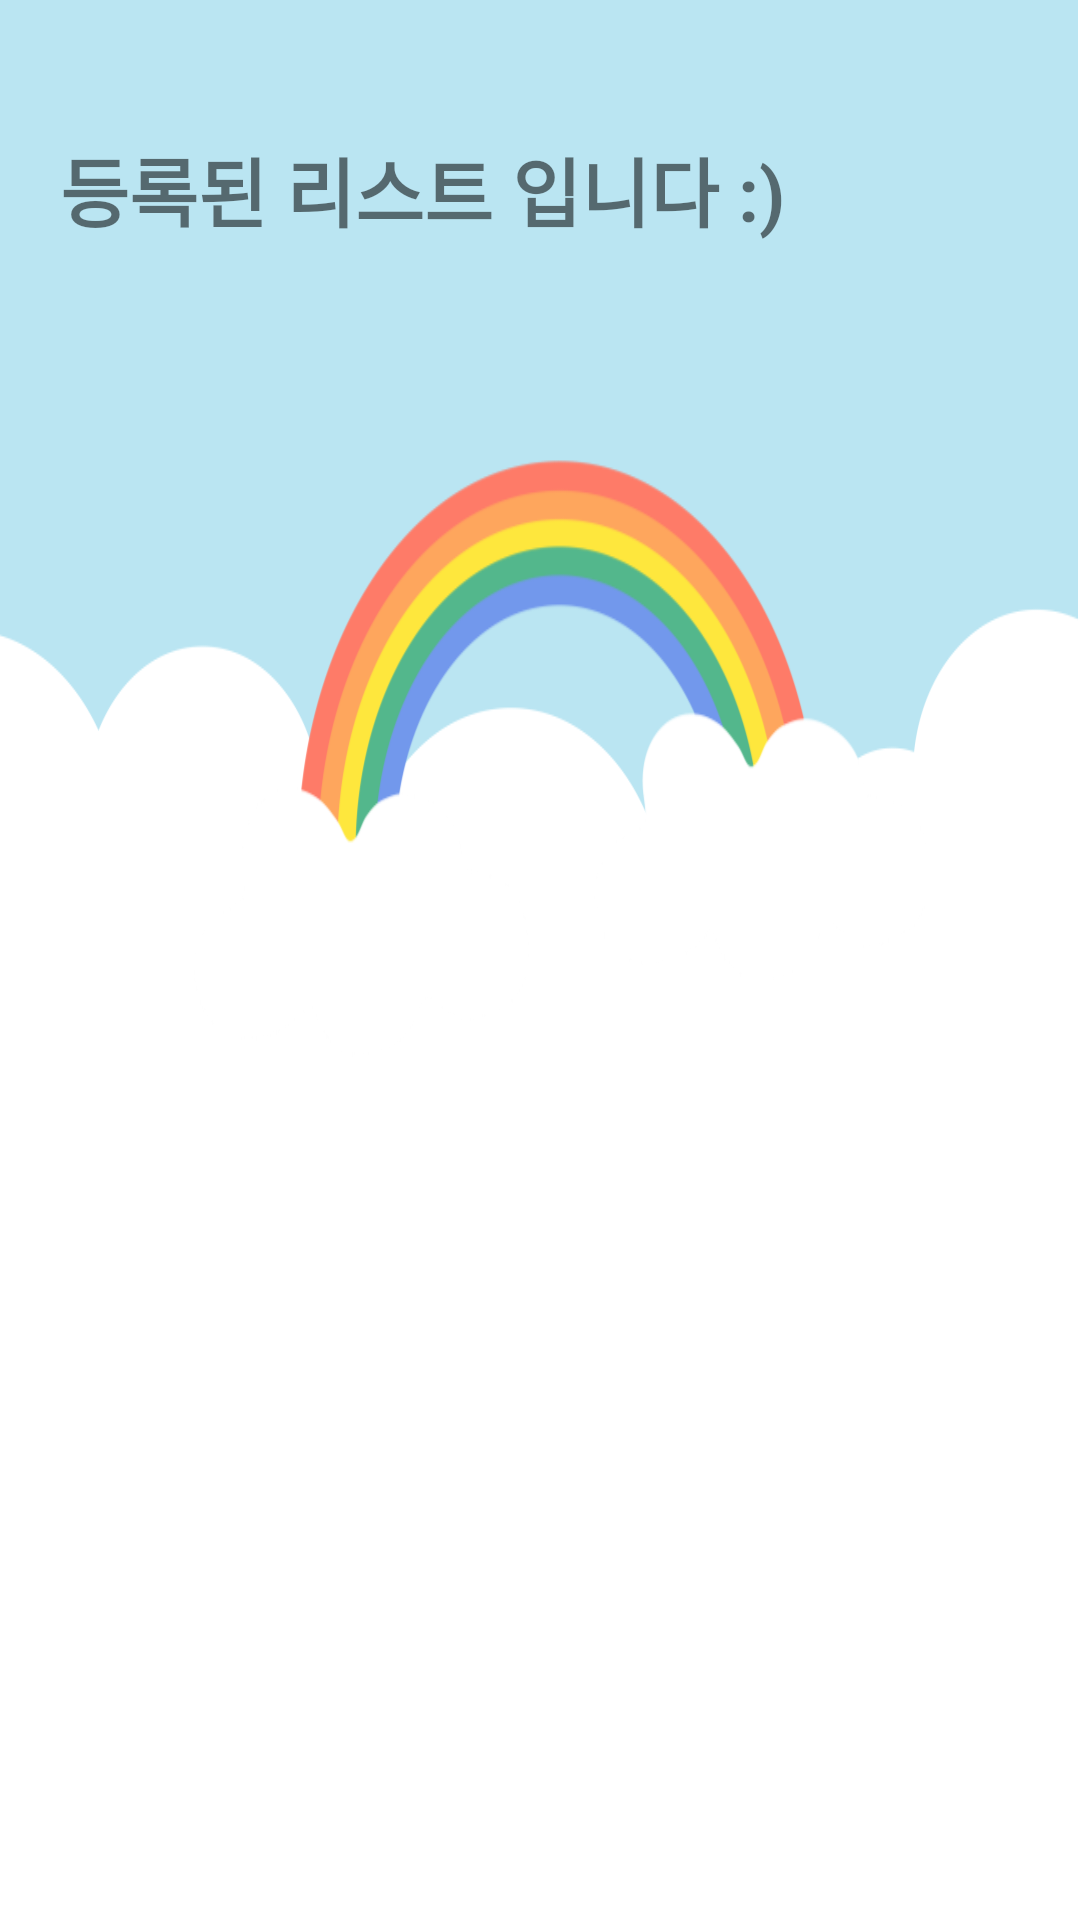

Layout XML and referenced resources for this Android screen:
<!-- AndroidManifest.xml: application theme Theme.MyBookDiary -->
<!-- res/layout/activity_book_list.xml -->
<?xml version="1.0" encoding="utf-8"?>
<LinearLayout xmlns:android="http://schemas.android.com/apk/res/android"
    android:orientation="vertical"
    xmlns:app="http://schemas.android.com/apk/res-auto"
    xmlns:tools="http://schemas.android.com/tools"
    android:layout_width="match_parent"
    android:layout_height="match_parent"
    tools:context=".Activity.BookListActivity"
    android:padding="5dp"
    android:layout_margin="5dp"
    android:gravity="center"
    android:background="@drawable/skyrainbow"
    >
    <TextView
        android:layout_width="match_parent"
        android:layout_height="wrap_content"
        android:layout_marginLeft="10dp"
        android:layout_marginTop="40dp"
        android:layout_marginBottom="10dp"
        android:text="등록된 리스트 입니다 :)"
        android:textSize="25dp"
        android:textStyle="bold"
        />
    <androidx.recyclerview.widget.RecyclerView
        android:id="@+id/rv_booklists"
        android:layout_width="match_parent"
        android:layout_height="0px"
        android:layout_weight="2"
        />


</LinearLayout>
<!-- resources referenced by this layout -->
<resources>
  <!-- drawable skyrainbow: png bitmap (drawable, 42068 bytes) -->
  <style name="Theme.MyBookDiary" parent="Theme.MaterialComponents.DayNight.DarkActionBar">
          
          <item name="colorPrimary">@color/purple_500</item>
          <item name="colorPrimaryVariant">@color/purple_700</item>
          <item name="colorOnPrimary">@color/white</item>
          
          <item name="colorSecondary">@color/teal_200</item>
          <item name="colorSecondaryVariant">@color/teal_700</item>
          <item name="colorOnSecondary">@color/black</item>
          
          <item name="android:statusBarColor" tools:targetApi="l">?attr/colorPrimaryVariant</item>
          
      </style>
  <color name="purple_500">#FF6200EE</color>
  <color name="purple_700">#FF3700B3</color>
  <color name="white">#FFFFFFFF</color>
  <color name="teal_200">#FF03DAC5</color>
  <color name="teal_700">#FF018786</color>
  <color name="black">#FF000000</color>
</resources>
